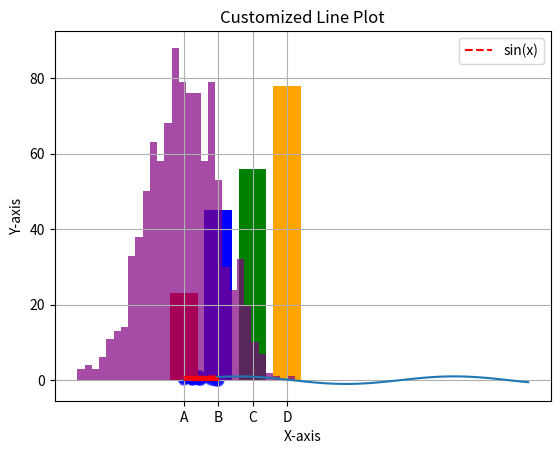
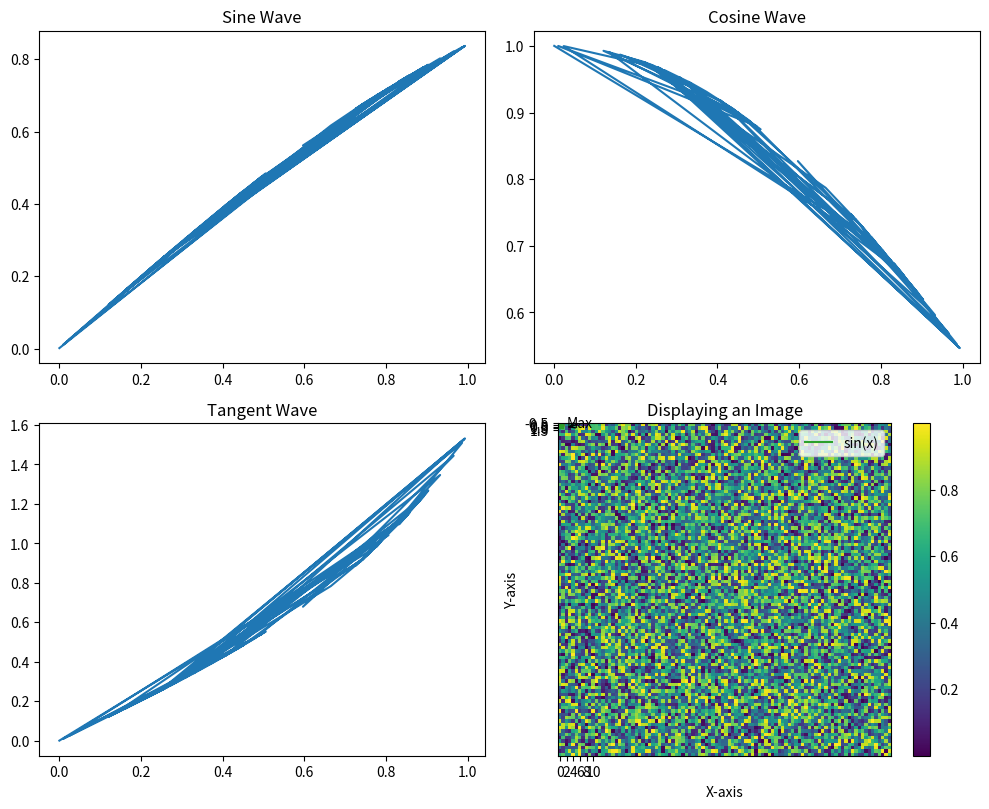
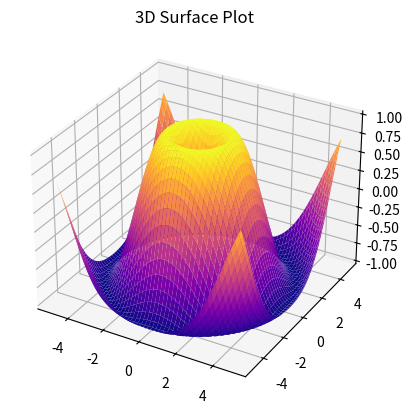

These figures' Python source, in order:
# Matplotlib: A Comprehensive Guide
#
# This script explores all key concepts of Matplotlib, with examples using Pandas and NumPy.

# Importing Necessary Libraries
import matplotlib.pyplot as plt
import numpy as np
import pandas as pd

# 1. Introduction to Matplotlib
print("# Introduction to Matplotlib\n")
print("Matplotlib is a versatile library for creating static, animated, and interactive visualizations in Python.")

# Example: Simple Line Plot
x = np.linspace(0, 10, 100)
y = np.sin(x)
plt.plot(x, y)
plt.title("Simple Line Plot")
plt.xlabel("X-axis")
plt.ylabel("Y-axis")
plt.show()

# 2. Basic Plotting
print("# Basic Plotting\n")

# Example: Scatter Plot
x = np.random.rand(50)
y = np.random.rand(50)
sizes = np.random.rand(50) * 100
plt.scatter(x, y, s=sizes, alpha=0.5, c='blue')
plt.title("Scatter Plot Example")
plt.xlabel("X-axis")
plt.ylabel("Y-axis")
plt.show()

# Example: Bar Plot
categories = ['A', 'B', 'C', 'D']
values = [23, 45, 56, 78]
plt.bar(categories, values, color=['red', 'blue', 'green', 'orange'])
plt.title("Bar Plot Example")
plt.xlabel("Categories")
plt.ylabel("Values")
plt.show()

# Example: Histogram
data = np.random.randn(1000)
plt.hist(data, bins=30, color='purple', alpha=0.7)
plt.title("Histogram Example")
plt.xlabel("Value")
plt.ylabel("Frequency")
plt.show()

# 3. Customizing Plots
print("# Customizing Plots\n")

# Example: Customizing Line Styles and Colors
plt.plot(x, y, label='sin(x)', linestyle='--', color='red')
plt.title("Customized Line Plot")
plt.xlabel("X-axis")
plt.ylabel("Y-axis")
plt.legend()
plt.grid(True)
plt.show()

# 4. Working with Subplots
print("# Working with Subplots\n")

# Example: Multiple Subplots
fig, axs = plt.subplots(2, 2, figsize=(10, 8))
axs[0, 0].plot(x, np.sin(x))
axs[0, 0].set_title("Sine Wave")
axs[0, 1].plot(x, np.cos(x))
axs[0, 1].set_title("Cosine Wave")
axs[1, 0].plot(x, np.tan(x))
axs[1, 0].set_title("Tangent Wave")
axs[1, 1].plot(x, -np.sin(x))
axs[1, 1].set_title("Negative Sine Wave")
plt.tight_layout()
plt.show()

# 5. Handling Axes and Ticks
print("# Handling Axes and Ticks\n")

# Example: Customizing Axes
plt.plot(x, y)
plt.title("Custom Axes and Ticks")
plt.xlabel("X-axis")
plt.ylabel("Y-axis")
plt.xticks(np.arange(0, 11, 2))
plt.yticks(np.arange(-1, 2, 0.5))
plt.show()

# 6. Adding Legends and Annotations
print("# Adding Legends and Annotations\n")

# Example: Adding Annotations
plt.plot(x, y, label='sin(x)')
plt.annotate('Max', xy=(np.pi / 2, 1), xytext=(2, 0.8),
             arrowprops=dict(facecolor='black', arrowstyle='->'))
plt.title("Annotations Example")
plt.xlabel("X-axis")
plt.ylabel("Y-axis")
plt.legend()
plt.show()

# 7. Working with Images
print("# Working with Images\n")

# Example: Displaying an Image
# Create a random image
image = np.random.rand(100, 100)
plt.imshow(image, cmap='viridis', interpolation='nearest')
plt.colorbar()
plt.title("Displaying an Image")
plt.show()

# 8. Advanced Visualizations
print("# Advanced Visualizations\n")

# Example: 3D Plot
from mpl_toolkits.mplot3d import Axes3D
fig = plt.figure()
ax = fig.add_subplot(111, projection='3d')
x = np.linspace(-5, 5, 100)
y = np.linspace(-5, 5, 100)
x, y = np.meshgrid(x, y)
z = np.sin(np.sqrt(x**2 + y**2))
ax.plot_surface(x, y, z, cmap='plasma')
plt.title("3D Surface Plot")
plt.show()

# Explore more features and practice using this comprehensive guide.
